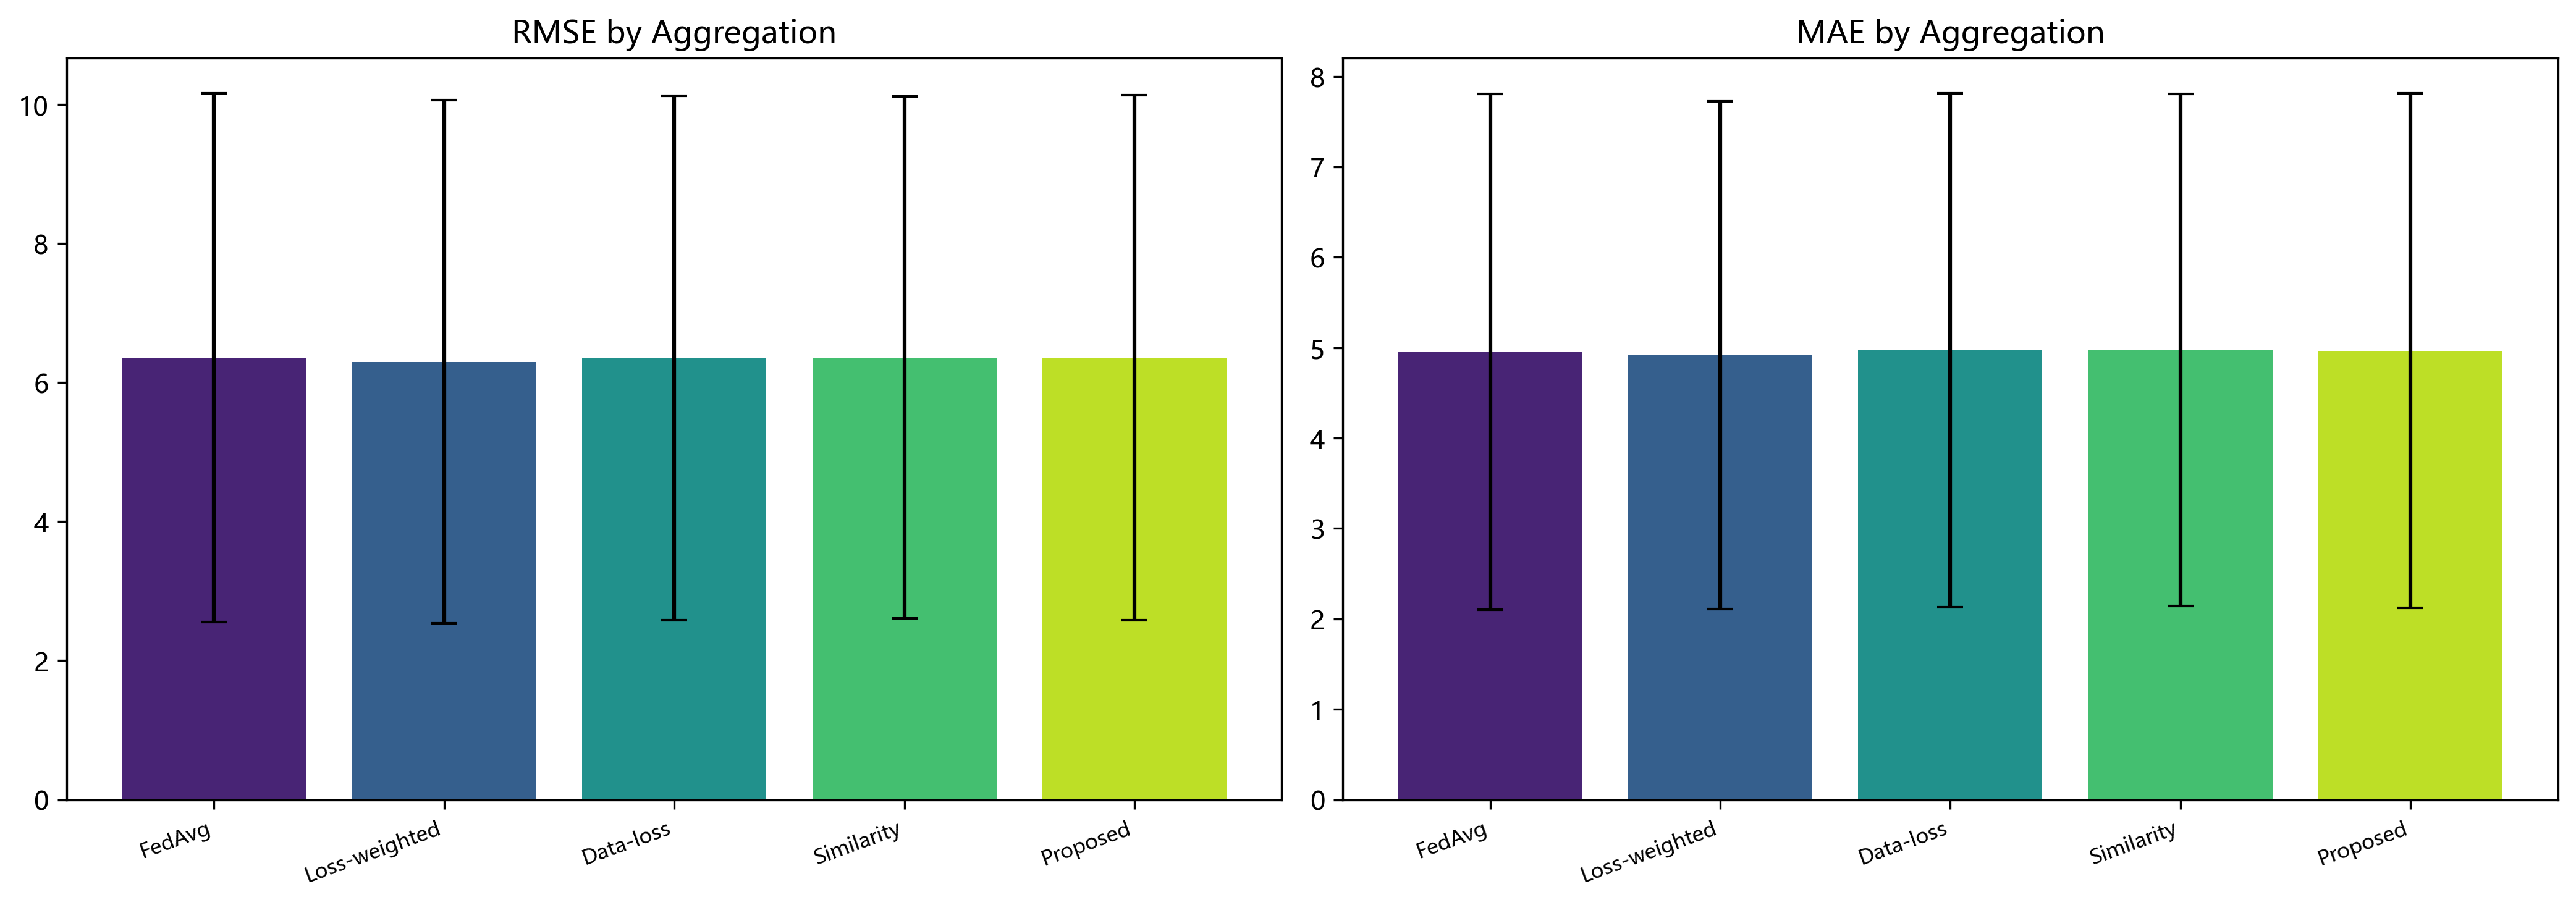

The file beside this chart, header and first rows:
seed, aggregation_method, graph_type, client_id, mse, rmse, mae
42, FedAvg, fixed_adjacency, 0, 6.978, 2.642, 2.092
42, FedAvg, fixed_adjacency, 1, 20.36, 4.512, 3.702
42, FedAvg, fixed_adjacency, 2, 89.68, 9.47, 7.753
42, FedAvg, fixed_adjacency, 3, 14.82, 3.85, 2.957
42, FedAvg, fixed_adjacency, 4, 127.9, 11.31, 8.265
42, Loss-weighted, fixed_adjacency, 0, 6.505, 2.55, 2.012
42, Loss-weighted, fixed_adjacency, 1, 20.4, 4.516, 3.73
42, Loss-weighted, fixed_adjacency, 2, 90.87, 9.533, 7.786
42, Loss-weighted, fixed_adjacency, 3, 14.57, 3.817, 3.001
42, Loss-weighted, fixed_adjacency, 4, 122.5, 11.07, 8.045
42, Data-loss, fixed_adjacency, 0, 7.022, 2.65, 2.098
42, Data-loss, fixed_adjacency, 1, 20.65, 4.544, 3.74
42, Data-loss, fixed_adjacency, 2, 90.61, 9.519, 7.817
42, Data-loss, fixed_adjacency, 3, 14.79, 3.846, 2.977
42, Data-loss, fixed_adjacency, 4, 125.3, 11.2, 8.209
42, Similarity, fixed_adjacency, 0, 7.175, 2.679, 2.122
42, Similarity, fixed_adjacency, 1, 20.8, 4.56, 3.75
42, Similarity, fixed_adjacency, 2, 90.6, 9.519, 7.826
42, Similarity, fixed_adjacency, 3, 14.92, 3.862, 2.981
42, Similarity, fixed_adjacency, 4, 125, 11.18, 8.193
42, Proposed, fixed_adjacency, 0, 7.033, 2.652, 2.1
42, Proposed, fixed_adjacency, 1, 20.59, 4.538, 3.731
42, Proposed, fixed_adjacency, 2, 90.32, 9.504, 7.8
42, Proposed, fixed_adjacency, 3, 14.79, 3.846, 2.968
42, Proposed, fixed_adjacency, 4, 126.1, 11.23, 8.228
